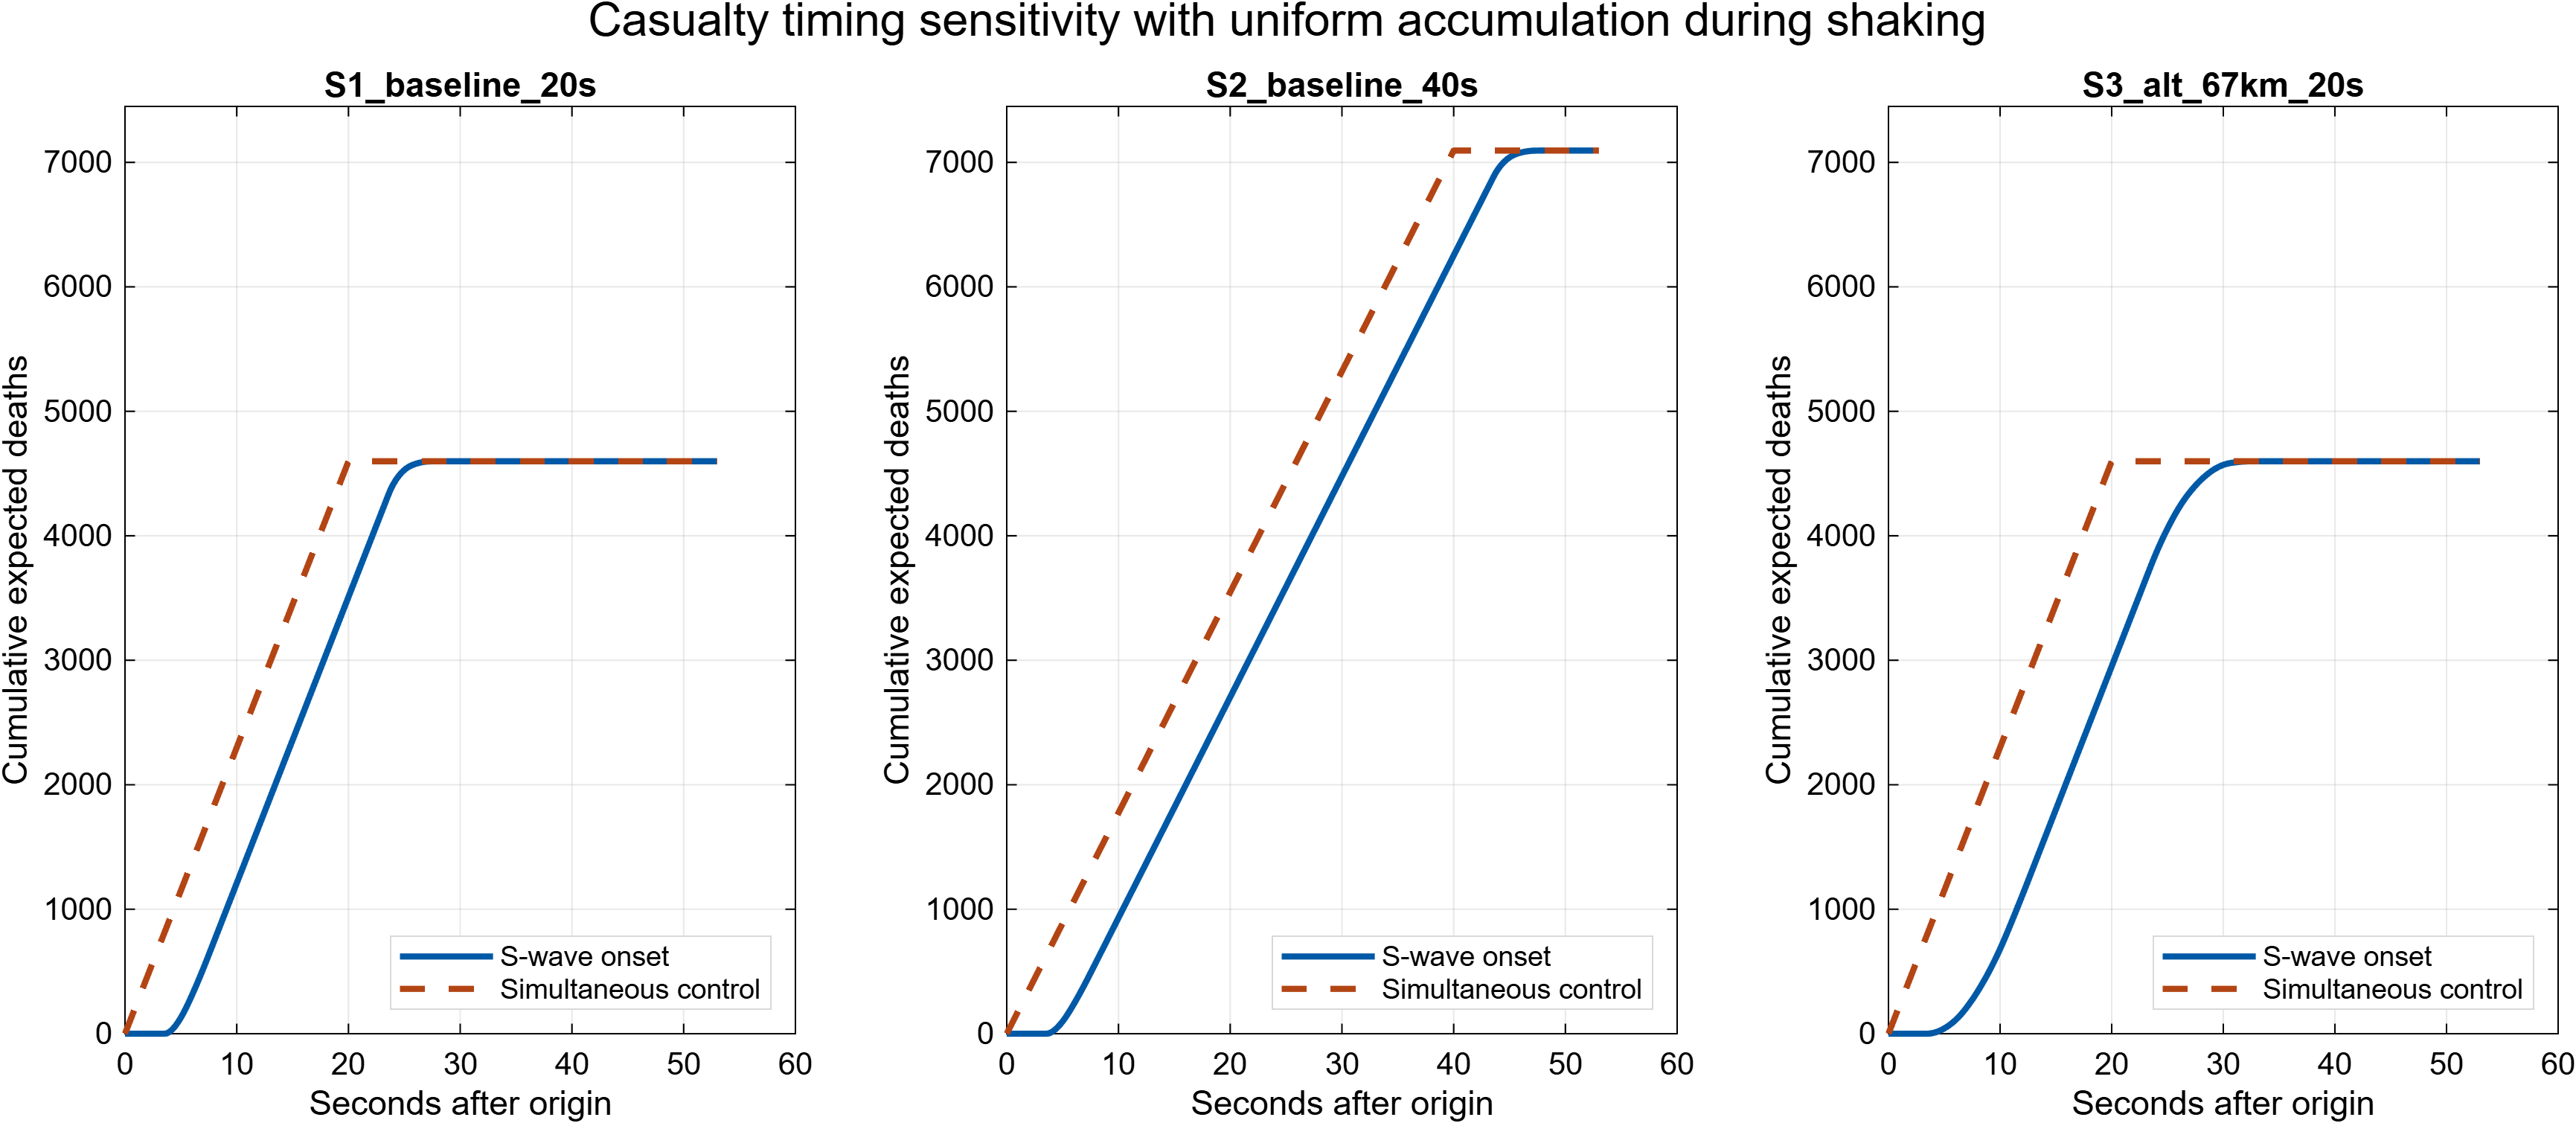

Values plotted in this chart, from the file beside it:
scenario, epicenter_id, elapsed_time_s, expected_deaths_s_wave, expected_injuries_s_wave, expected_deaths_simultaneous, expected_injuries_simultaneous
S1_baseline_20s, baseline, 0, 0, 0, 0, 0
S1_baseline_20s, baseline, 0.25, 0, 0, 57.48, 643.5
S1_baseline_20s, baseline, 0.5, 0, 0, 115, 1287
S1_baseline_20s, baseline, 0.75, 0, 0, 172.4, 1930
S1_baseline_20s, baseline, 1, 0, 0, 229.9, 2574
S1_baseline_20s, baseline, 1.25, 0, 0, 287.4, 3217
S1_baseline_20s, baseline, 1.5, 0, 0, 344.9, 3861
S1_baseline_20s, baseline, 1.75, 0, 0, 402.4, 4504
S1_baseline_20s, baseline, 2, 0, 0, 459.9, 5148
S1_baseline_20s, baseline, 2.25, 0, 0, 517.3, 5791
S1_baseline_20s, baseline, 2.5, 0, 0, 574.8, 6435
S1_baseline_20s, baseline, 2.75, 0, 0, 632.3, 7078
S1_baseline_20s, baseline, 3, 0, 0, 689.8, 7722
S1_baseline_20s, baseline, 3.25, 0, 0, 747.3, 8365
S1_baseline_20s, baseline, 3.5, 0, 0, 804.8, 9009
S1_baseline_20s, baseline, 3.75, 2.709, 30.77, 862.2, 9652
S1_baseline_20s, baseline, 4, 15.68, 178.5, 919.7, 10296
S1_baseline_20s, baseline, 4.25, 35.52, 403.5, 977.2, 10939
S1_baseline_20s, baseline, 4.5, 61.78, 700.5, 1035, 11583
S1_baseline_20s, baseline, 4.75, 93.28, 1056, 1092, 12226
S1_baseline_20s, baseline, 5, 129.3, 1461, 1150, 12870
S1_baseline_20s, baseline, 5.25, 169.5, 1914, 1207, 13513
S1_baseline_20s, baseline, 5.5, 213.8, 2411, 1265, 14157
S1_baseline_20s, baseline, 5.75, 261.1, 2943, 1322, 14800
S1_baseline_20s, baseline, 6, 310.4, 3496, 1380, 15444
S1_baseline_20s, baseline, 6.25, 361.2, 4065, 1437, 16087
S1_baseline_20s, baseline, 6.5, 413.3, 4649, 1495, 16731
S1_baseline_20s, baseline, 6.75, 466.8, 5249, 1552, 17374
S1_baseline_20s, baseline, 7, 521.6, 5863, 1610, 18018
S1_baseline_20s, baseline, 7.25, 577.7, 6491, 1667, 18661
S1_baseline_20s, baseline, 7.5, 634.7, 7129, 1724, 19305
S1_baseline_20s, baseline, 7.75, 692, 7771, 1782, 19948
S1_baseline_20s, baseline, 8, 749.4, 8414, 1839, 20592
S1_baseline_20s, baseline, 8.25, 806.9, 9057, 1897, 21235
S1_baseline_20s, baseline, 8.5, 864.4, 9701, 1954, 21879
S1_baseline_20s, baseline, 8.75, 921.9, 10344, 2012, 22522
S1_baseline_20s, baseline, 9, 979.4, 10988, 2069, 23166
S1_baseline_20s, baseline, 9.25, 1037, 11631, 2127, 23809
S1_baseline_20s, baseline, 9.5, 1094, 12275, 2184, 24453
S1_baseline_20s, baseline, 9.75, 1152, 12918, 2242, 25096
S1_baseline_20s, baseline, 10, 1209, 13562, 2299, 25740
S1_baseline_20s, baseline, 10.25, 1267, 14205, 2357, 26383
S1_baseline_20s, baseline, 10.5, 1324, 14849, 2414, 27027
S1_baseline_20s, baseline, 10.75, 1382, 15492, 2472, 27670
S1_baseline_20s, baseline, 11, 1439, 16136, 2529, 28314
S1_baseline_20s, baseline, 11.25, 1497, 16779, 2587, 28957
S1_baseline_20s, baseline, 11.5, 1554, 17423, 2644, 29601
S1_baseline_20s, baseline, 11.75, 1612, 18066, 2702, 30244
S1_baseline_20s, baseline, 12, 1669, 18710, 2759, 30888
S1_baseline_20s, baseline, 12.25, 1727, 19353, 2817, 31531
S1_baseline_20s, baseline, 12.5, 1784, 19997, 2874, 32175
S1_baseline_20s, baseline, 12.75, 1842, 20640, 2932, 32818
S1_baseline_20s, baseline, 13, 1899, 21284, 2989, 33462
S1_baseline_20s, baseline, 13.25, 1957, 21927, 3047, 34105
S1_baseline_20s, baseline, 13.5, 2014, 22571, 3104, 34749
S1_baseline_20s, baseline, 13.75, 2072, 23214, 3162, 35392
S1_baseline_20s, baseline, 14, 2129, 23858, 3219, 36036
S1_baseline_20s, baseline, 14.25, 2186, 24501, 3276, 36679
S1_baseline_20s, baseline, 14.5, 2244, 25145, 3334, 37323
S1_baseline_20s, baseline, 14.75, 2301, 25788, 3391, 37966
... 1,005 more rows
